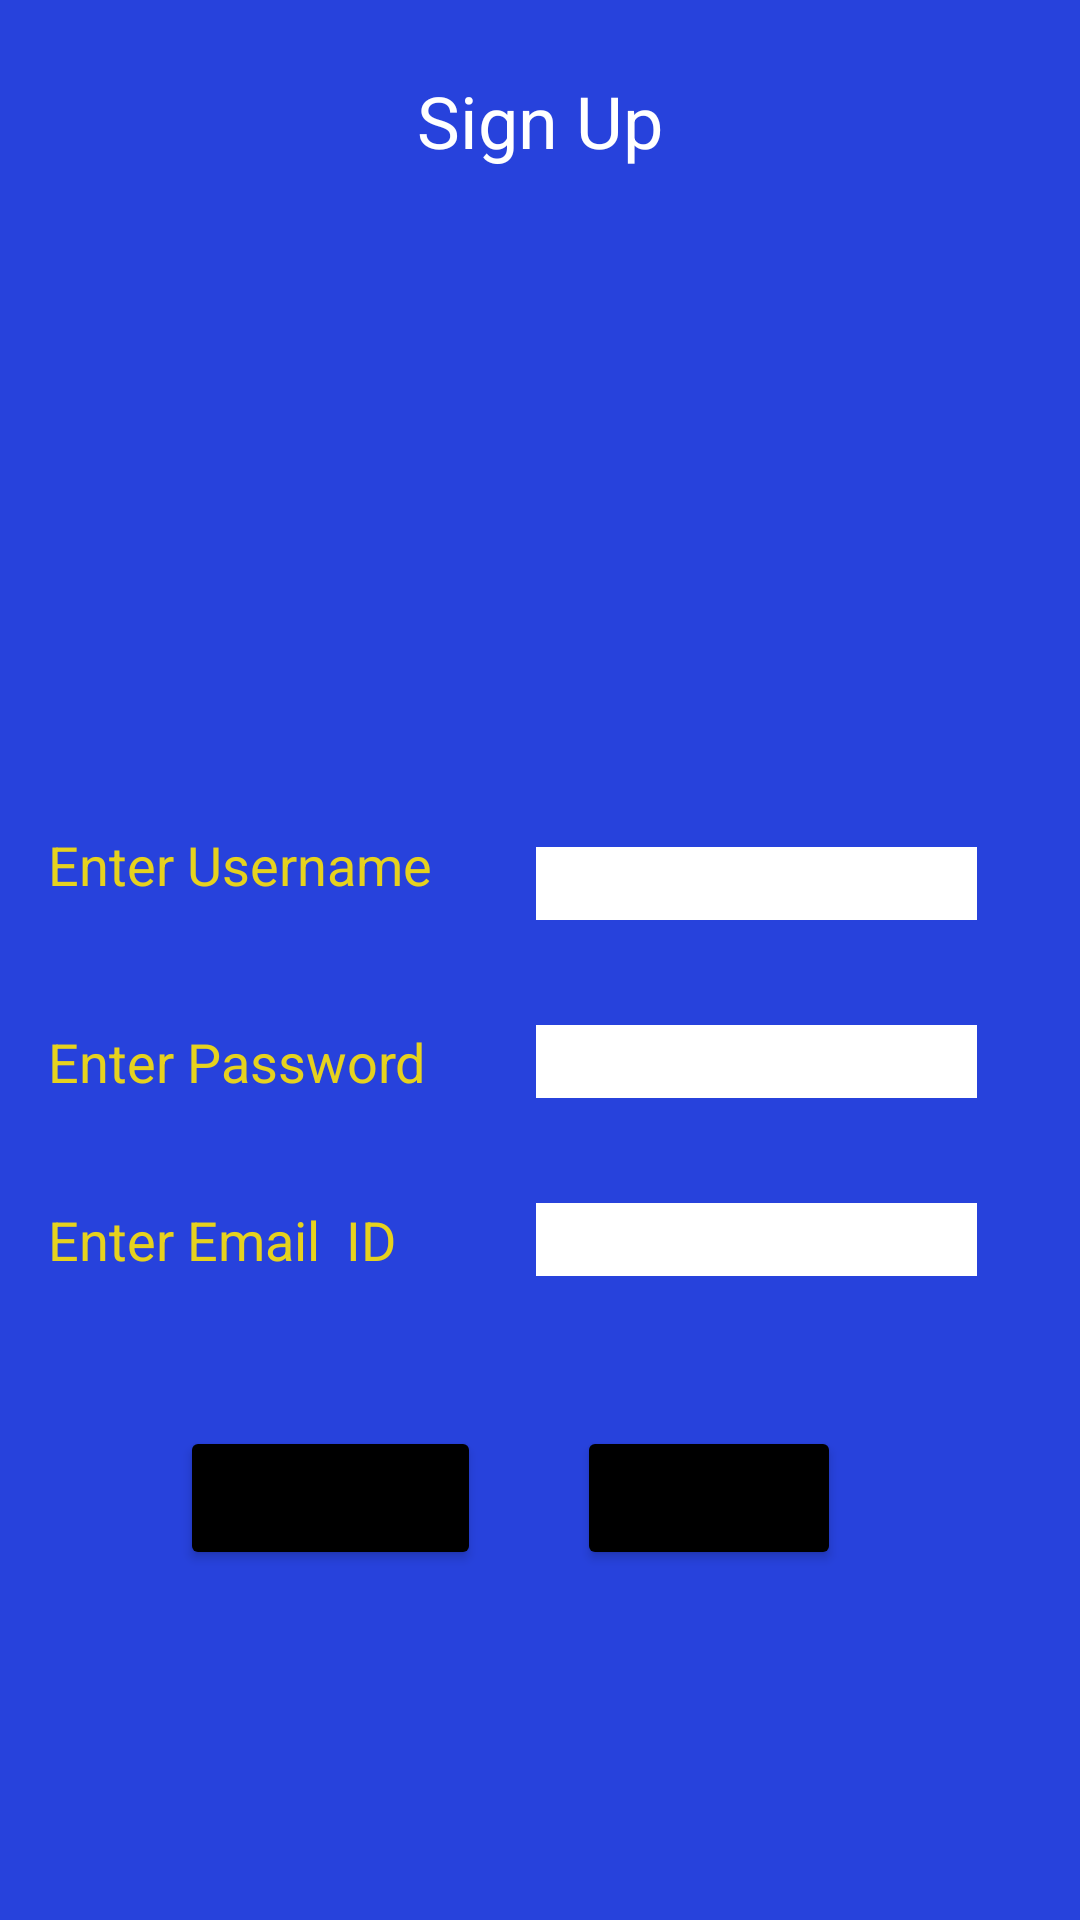

Here is an Android app screen rendered from its layout file. Give the layout XML and the strings, colors and styles it references.
<!-- AndroidManifest.xml: application theme Theme.FoodAppAssignment -->
<!-- res/layout/activity_signup.xml -->
<?xml version="1.0" encoding="utf-8"?>

<androidx.constraintlayout.widget.ConstraintLayout xmlns:android="http://schemas.android.com/apk/res/android"
    xmlns:app="http://schemas.android.com/apk/res-auto"
    xmlns:tools="http://schemas.android.com/tools"
    android:layout_width="match_parent"
    android:layout_height="match_parent"
    android:background="#2742DC"
    tools:context=".signup">

    <TextView
        android:id="@+id/signup"
        android:layout_width="wrap_content"
        android:layout_height="wrap_content"
        android:layout_marginTop="24dp"
        android:text="Sign Up"
        android:textColor="@color/white"
        android:textSize="24sp"
        app:layout_constraintEnd_toEndOf="parent"
        app:layout_constraintStart_toStartOf="parent"
        app:layout_constraintTop_toTopOf="parent" />


    <EditText
        android:id="@+id/etName"
        android:layout_width="wrap_content"
        android:layout_height="wrap_content"
        android:layout_marginStart="32dp"
        android:layout_marginLeft="32dp"
        android:layout_marginTop="45dp"
        android:layout_marginEnd="32dp"
        android:layout_marginRight="32dp"
        android:background="#FFFFFF"
        android:ems="7"
        android:inputType="textPersonName"
        android:textColor="@color/black"
        app:layout_constraintEnd_toEndOf="parent"
        app:layout_constraintStart_toEndOf="@+id/uname"
        app:layout_constraintTop_toBottomOf="@+id/imageView2" />

    <EditText
        android:id="@+id/etPass"
        android:layout_width="wrap_content"
        android:layout_height="wrap_content"
        android:layout_marginTop="35dp"
        android:background="#FFFFFF"
        android:ems="7"
        android:inputType="textPassword"
        android:textColor="@color/black"
        app:layout_constraintEnd_toEndOf="@+id/etName"
        app:layout_constraintStart_toStartOf="@+id/etName"
        app:layout_constraintTop_toBottomOf="@+id/etName" />

    <EditText
        android:id="@+id/etEid"
        android:layout_width="wrap_content"
        android:layout_height="wrap_content"
        android:layout_marginTop="35dp"
        android:background="#FFFFFF"
        android:ems="7"
        android:inputType="textEmailAddress"
        android:textColor="@color/black"
        app:layout_constraintEnd_toEndOf="@+id/etPass"
        app:layout_constraintStart_toStartOf="@+id/etPass"
        app:layout_constraintTop_toBottomOf="@+id/etPass" />

    <ImageView
        android:id="@+id/imageView2"
        android:layout_width="247dp"
        android:layout_height="149dp"
        android:layout_marginStart="40dp"
        android:layout_marginLeft="40dp"
        android:layout_marginTop="32dp"
        android:layout_marginEnd="38dp"
        android:layout_marginRight="38dp"
        app:layout_constraintEnd_toEndOf="parent"
        app:layout_constraintStart_toStartOf="parent"
        app:layout_constraintTop_toBottomOf="@+id/signup"
        app:srcCompat="@drawable/bestforyou1" />

    <TextView
        android:id="@+id/uname"
        android:layout_width="wrap_content"
        android:layout_height="wrap_content"
        android:layout_marginStart="16dp"
        android:layout_marginLeft="16dp"
        android:layout_marginTop="32dp"
        android:text="Enter Username"
        android:textColor="#E6D21E"
        android:textSize="18sp"
        app:layout_constraintBottom_toBottomOf="@+id/etName"
        app:layout_constraintStart_toStartOf="parent"
        app:layout_constraintTop_toBottomOf="@+id/imageView2" />

    <TextView
        android:id="@+id/upass"
        android:layout_width="wrap_content"
        android:layout_height="wrap_content"
        android:layout_marginStart="16dp"
        android:layout_marginLeft="16dp"
        android:text="Enter Password"
        android:textColor="#E6D21E"
        android:textSize="18sp"
        app:layout_constraintBottom_toBottomOf="@+id/etPass"
        app:layout_constraintStart_toStartOf="parent"
        app:layout_constraintTop_toTopOf="@+id/etPass" />

    <TextView
        android:id="@+id/uid"
        android:layout_width="wrap_content"
        android:layout_height="wrap_content"
        android:layout_marginStart="16dp"
        android:layout_marginLeft="16dp"
        android:text="Enter Email  ID"
        android:textColor="#E6D21E"
        android:textSize="18sp"
        app:layout_constraintBottom_toBottomOf="@+id/etEid"
        app:layout_constraintStart_toStartOf="parent"
        app:layout_constraintTop_toTopOf="@+id/etEid" />

    <Button
        android:id="@+id/btnSignUp"
        android:layout_width="wrap_content"
        android:layout_height="wrap_content"
        android:layout_marginStart="60dp"
        android:layout_marginLeft="60dp"
        android:layout_marginTop="50dp"
        android:text="Sign Up"
        android:textSize="20sp"
        app:backgroundTint="@color/black"
        app:layout_constraintStart_toStartOf="parent"
        app:layout_constraintTop_toBottomOf="@+id/uid" />

    <Button
        android:id="@+id/btnClear"
        android:layout_width="wrap_content"
        android:layout_height="wrap_content"
        android:layout_marginStart="32dp"
        android:layout_marginLeft="32dp"
        android:text="Clear"
        android:textSize="20sp"
        app:backgroundTint="@color/black"
        app:layout_constraintStart_toEndOf="@+id/btnSignUp"
        app:layout_constraintTop_toTopOf="@+id/btnSignUp" />
</androidx.constraintlayout.widget.ConstraintLayout>
<!-- resources referenced by this layout -->
<resources>
  <style name="Theme.FoodAppAssignment" parent="Theme.MaterialComponents.DayNight.DarkActionBar">
          
          <item name="colorPrimary">@color/purple_500</item>
          <item name="colorPrimaryVariant">@color/purple_700</item>
          <item name="colorOnPrimary">@color/white</item>
          
          <item name="colorSecondary">@color/teal_200</item>
          <item name="colorSecondaryVariant">@color/teal_700</item>
          <item name="colorOnSecondary">@color/black</item>
          
          <item name="android:statusBarColor" tools:targetApi="l">?attr/colorPrimaryVariant</item>
          
      </style>
  <!-- not gathered from this repository: default colours our renderer supplied (Android Studio template values) -->
  <color name="purple_500">#FF6200EE</color>
  <color name="purple_700">#FF3700B3</color>
  <color name="teal_200">#FF03DAC5</color>
  <color name="teal_700">#FF018786</color>
  <color name="black">#FF000000</color>
  <color name="white">#FFFFFFFF</color>
</resources>
